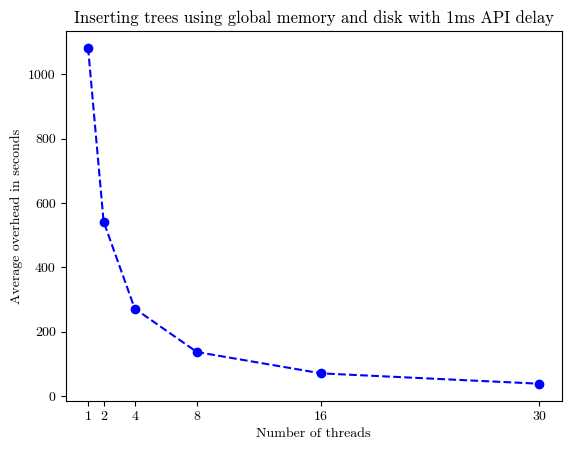

Generate this figure with matplotlib:

import matplotlib.pyplot as plt
from matplotlib import rcParams


# Delay results:
# 4*4096
# All average times:
# program 30 average run time 37.67 seconds
# program 16 average run time 69.78 seconds
# program 8 average run time 136.20 seconds
# program 4 average run time 271.48 seconds
# program 2 average run time 541.95 seconds
# program 1 average run time 1082.88 seconds

average_time = [
    37.67,
    69.78,
    136.20,
    271.48,
    541.95,
    1082.88
]

average_time.reverse()

x = [
    1, 2, 4, 8, 16, 30
]
# plt.rcParams['font.family'] = 'serif'
# plt.rcParams['font.serif'] = ['Computer Modern']

# Set the font family to Computer Modern Roman
rcParams['font.family'] = 'serif'
rcParams['font.serif'] = ['cmr10']

# Set the font path to the directory where your font files are located
# [redacted]

# Set the font properties for the plot
font_prop = {'family': 'serif', 'size': 12,
             'weight': 'normal', 'style': 'normal'}


# x = range(0, len(average_time))
plt.xlabel("Number of threads")
plt.ylabel("Average overhead in seconds")
plt.title("Inserting trees using global memory and disk with 1ms API delay")
# the 20 worst runs are bulk loadings
plt.xticks(x)
plt.plot(x, average_time, color='blue', marker='o', linestyle='dashed')
plt.show()
